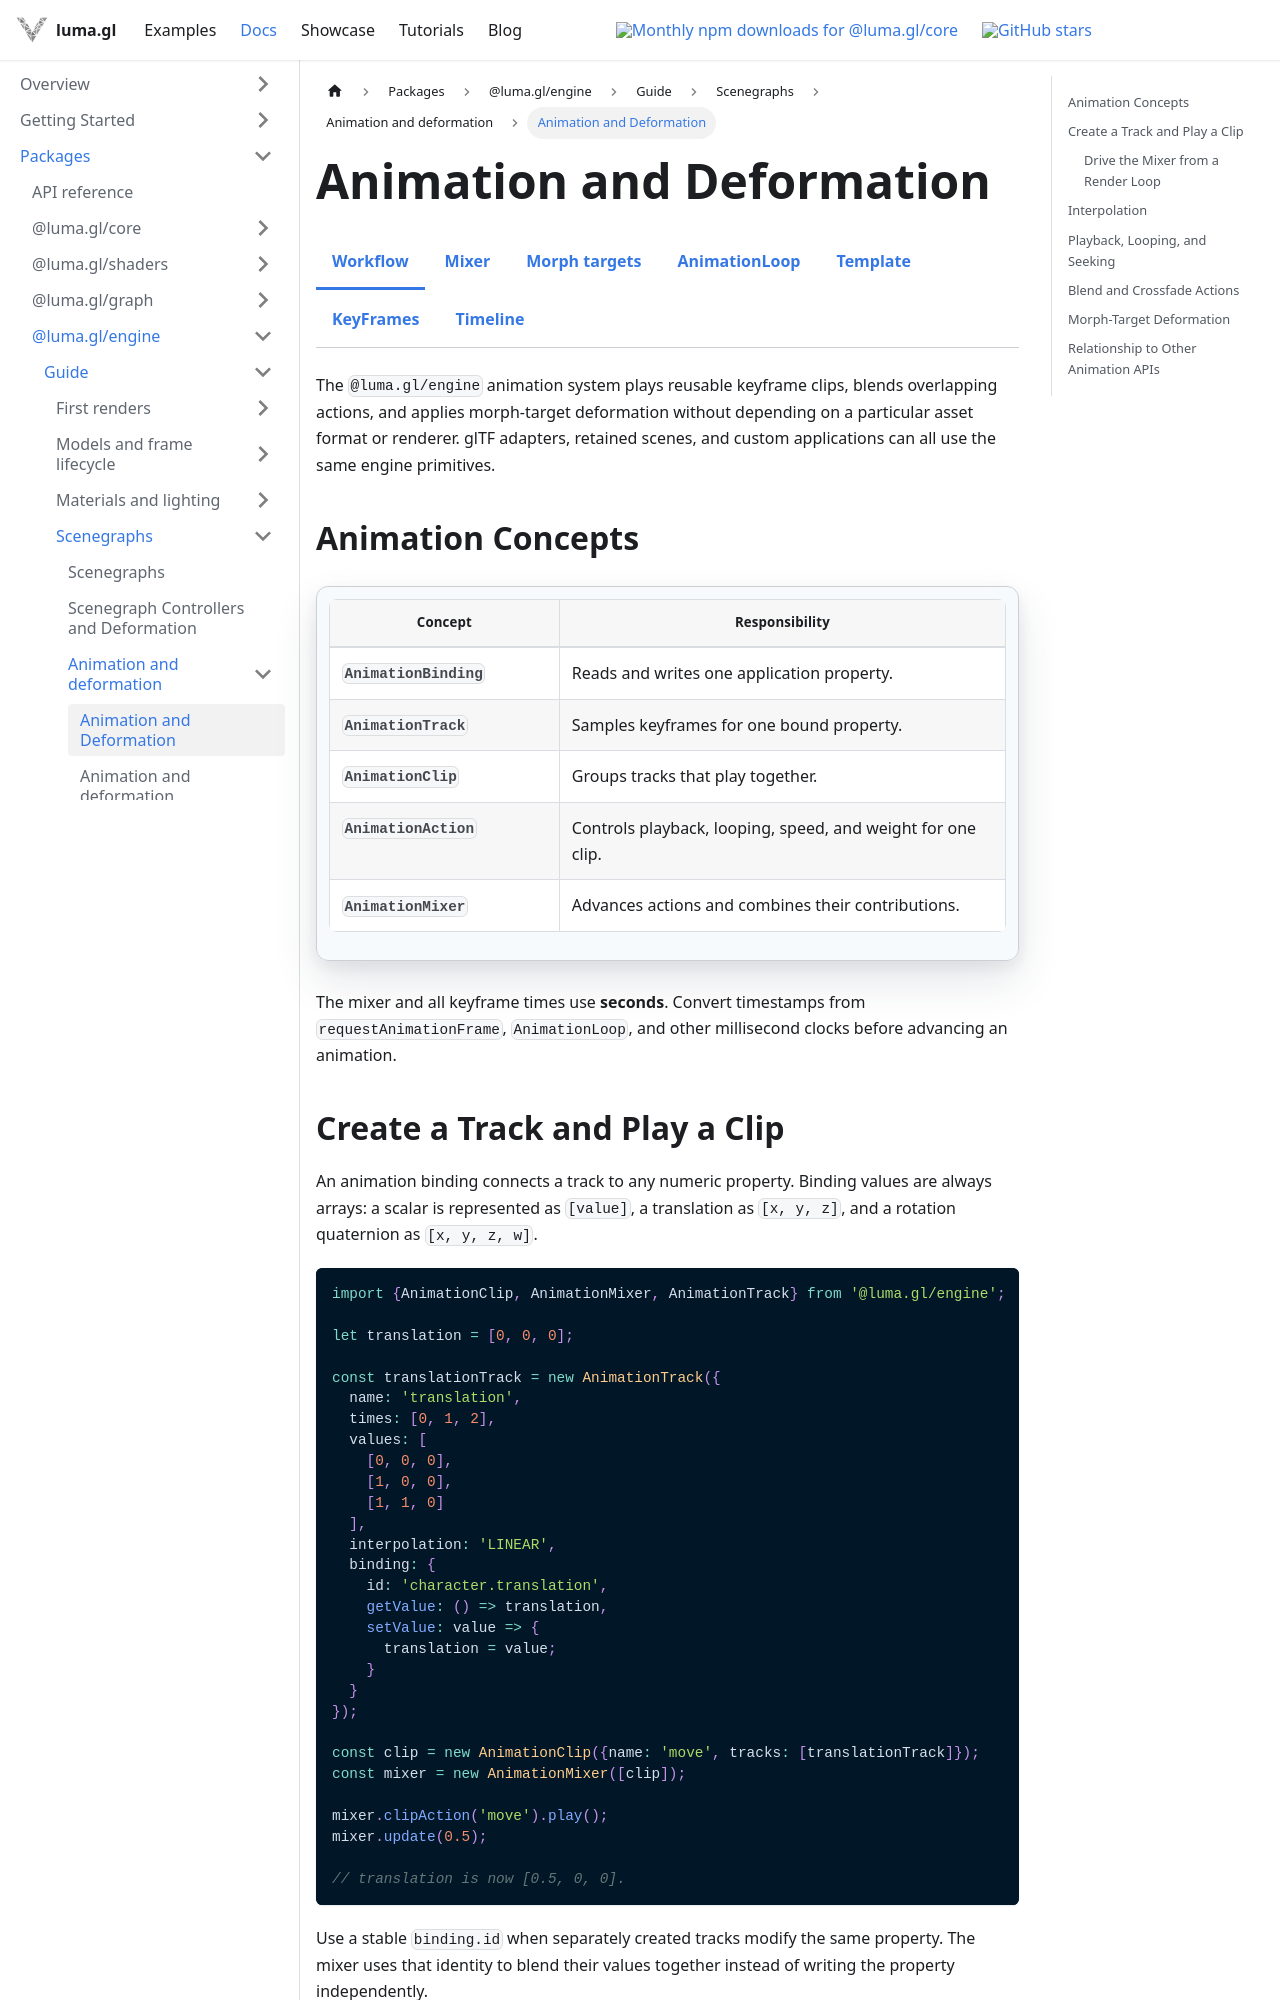

repository: visgl/luma.gl · page: next/docs/api-guide/engine/animation.html · generator: docusaurus

import {EngineDocsTabs} from '@site/src/components/docs/engine-docs-tabs';

# Animation and Deformation

<EngineDocsTabs group="animation" active="animation-guide" />

The `@luma.gl/engine` animation system plays reusable keyframe clips, blends overlapping actions, and applies morph-target deformation without depending on a particular asset format or renderer. glTF adapters, retained scenes, and custom applications can all use the same engine primitives.

## Animation Concepts

| Concept | Responsibility |
| --- | --- |
| `AnimationBinding` | Reads and writes one application property. |
| `AnimationTrack` | Samples keyframes for one bound property. |
| `AnimationClip` | Groups tracks that play together. |
| `AnimationAction` | Controls playback, looping, speed, and weight for one clip. |
| `AnimationMixer` | Advances actions and combines their contributions. |

The mixer and all keyframe times use **seconds**. Convert timestamps from `requestAnimationFrame`, `AnimationLoop`, and other millisecond clocks before advancing an animation.

## Create a Track and Play a Clip

An animation binding connects a track to any numeric property. Binding values are always arrays: a scalar is represented as `[value]`, a translation as `[x, y, z]`, and a rotation quaternion as `[x, y, z, w]`.

```typescript
import {AnimationClip, AnimationMixer, AnimationTrack} from '@luma.gl/engine';

let translation = [0, 0, 0];

const translationTrack = new AnimationTrack({
  name: 'translation',
  times: [0, 1, 2],
  values: [
    [0, 0, 0],
    [1, 0, 0],
    [1, 1, 0]
  ],
  interpolation: 'LINEAR',
  binding: {
    id: 'character.translation',
    getValue: () => translation,
    setValue: value => {
      translation = value;
    }
  }
});

const clip = new AnimationClip({name: 'move', tracks: [translationTrack]});
const mixer = new AnimationMixer([clip]);

mixer.clipAction('move').play();
mixer.update(0.5);

// translation is now [0.5, 0, 0].
```

Use a stable `binding.id` when separately created tracks modify the same property. The mixer uses that identity to blend their values together instead of writing the property independently.
